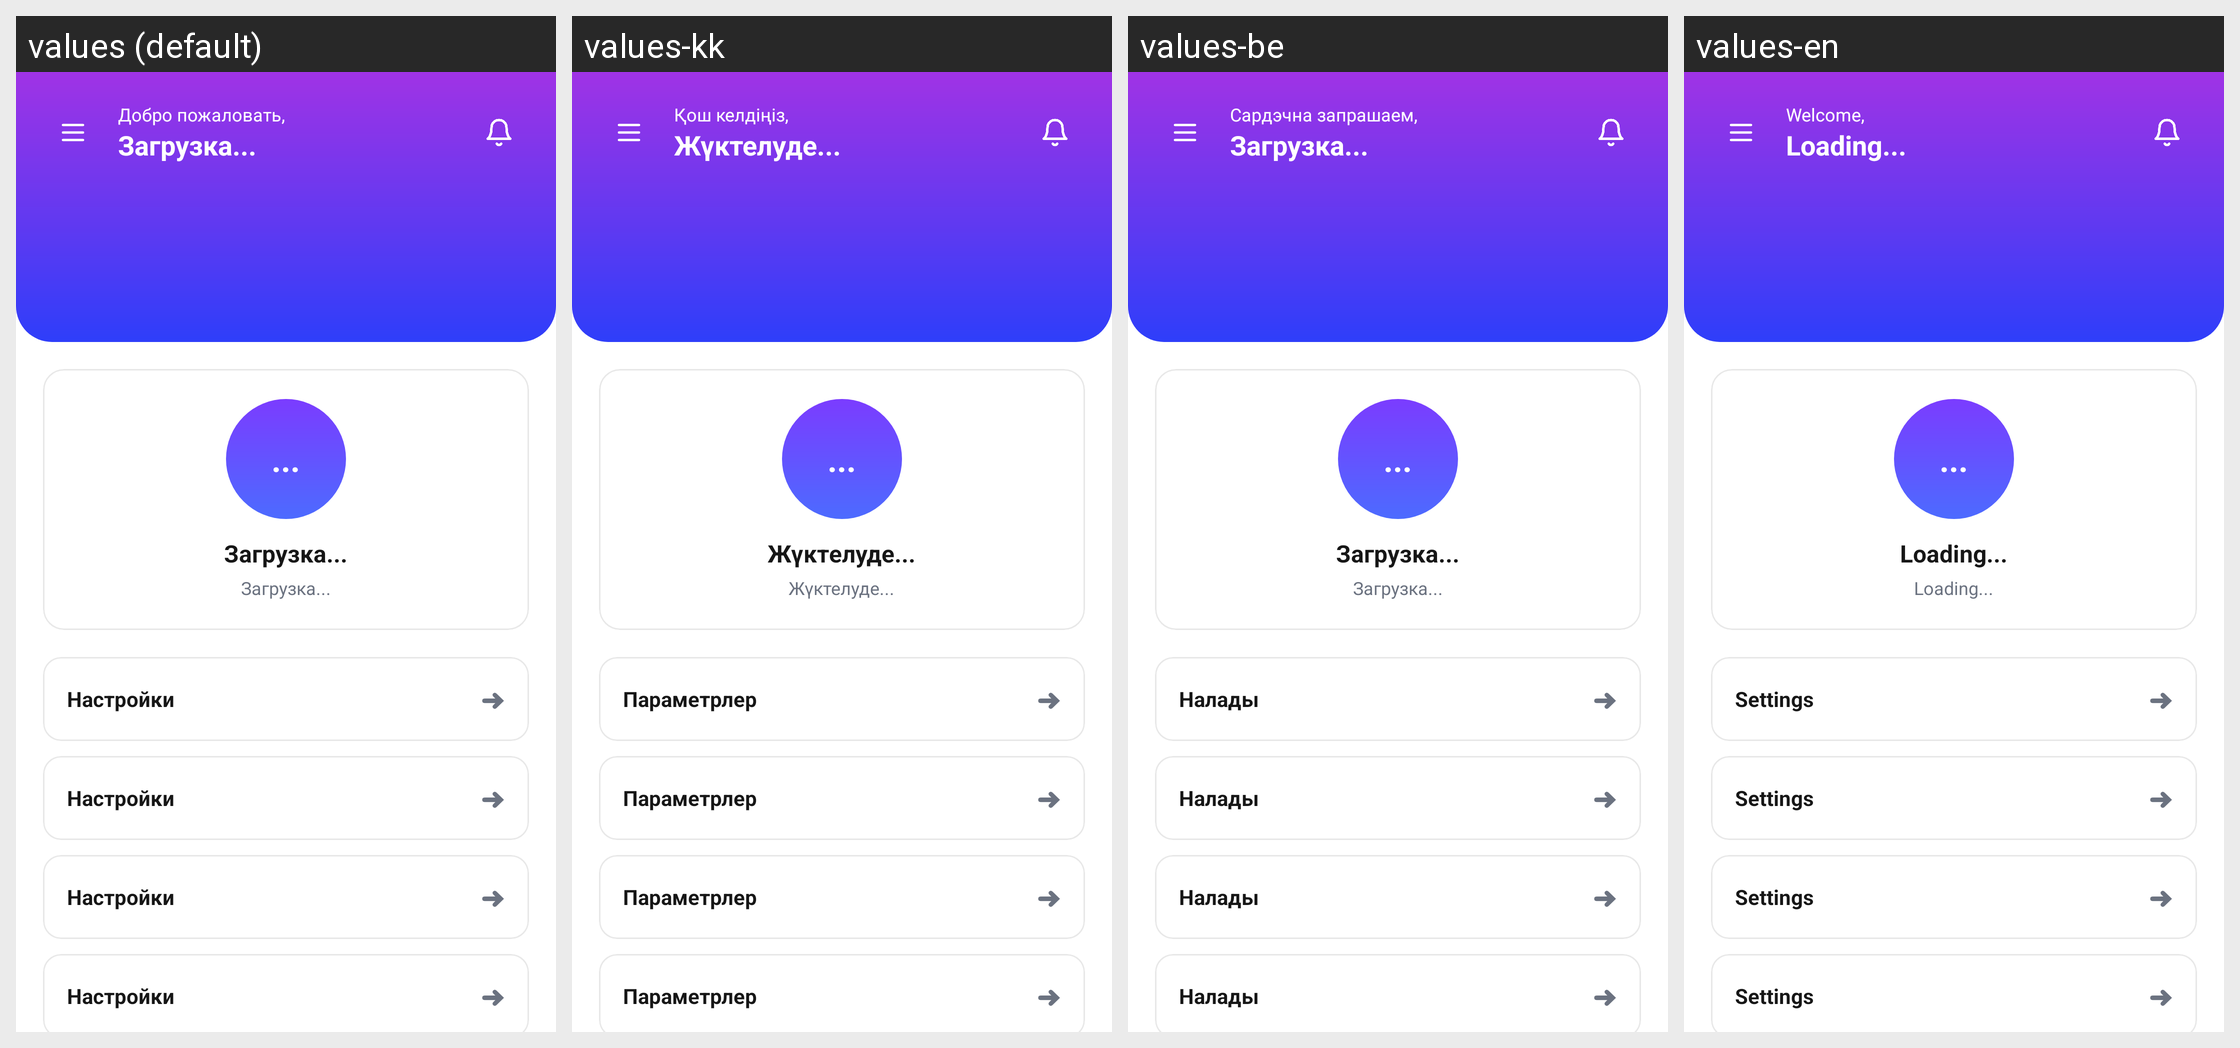

The Android screen above is rendered under several locales of the same app. Produce the string resources it draws, with the default and per-locale values.
Android screen res/layout/fragment_profile.xml rendered under 4 locales, left to right: values (default), values-kk, values-be, values-en. Device: Nexus 5 (rendered at 1080×1920; each locale shown at half size, 540×960, under a caption strip naming it); theme Theme.MyFin.
Strings drawn on this screen, with the default value and each locale's value (text and hints the layout hard-codes, and strings that could not be matched under every locale, appear in the picture but are not listed):

welcome
  values: Добро пожаловать,
  values-kk: Қош келдіңіз,
  values-be: Сардэчна запрашаем,
  values-en: Welcome,

loading
  values: Загрузка...
  values-kk: Жүктелуде...
  values-be: Загрузка...
  values-en: Loading...

settings
  values: Настройки
  values-kk: Параметрлер
  values-be: Налады
  values-en: Settings
